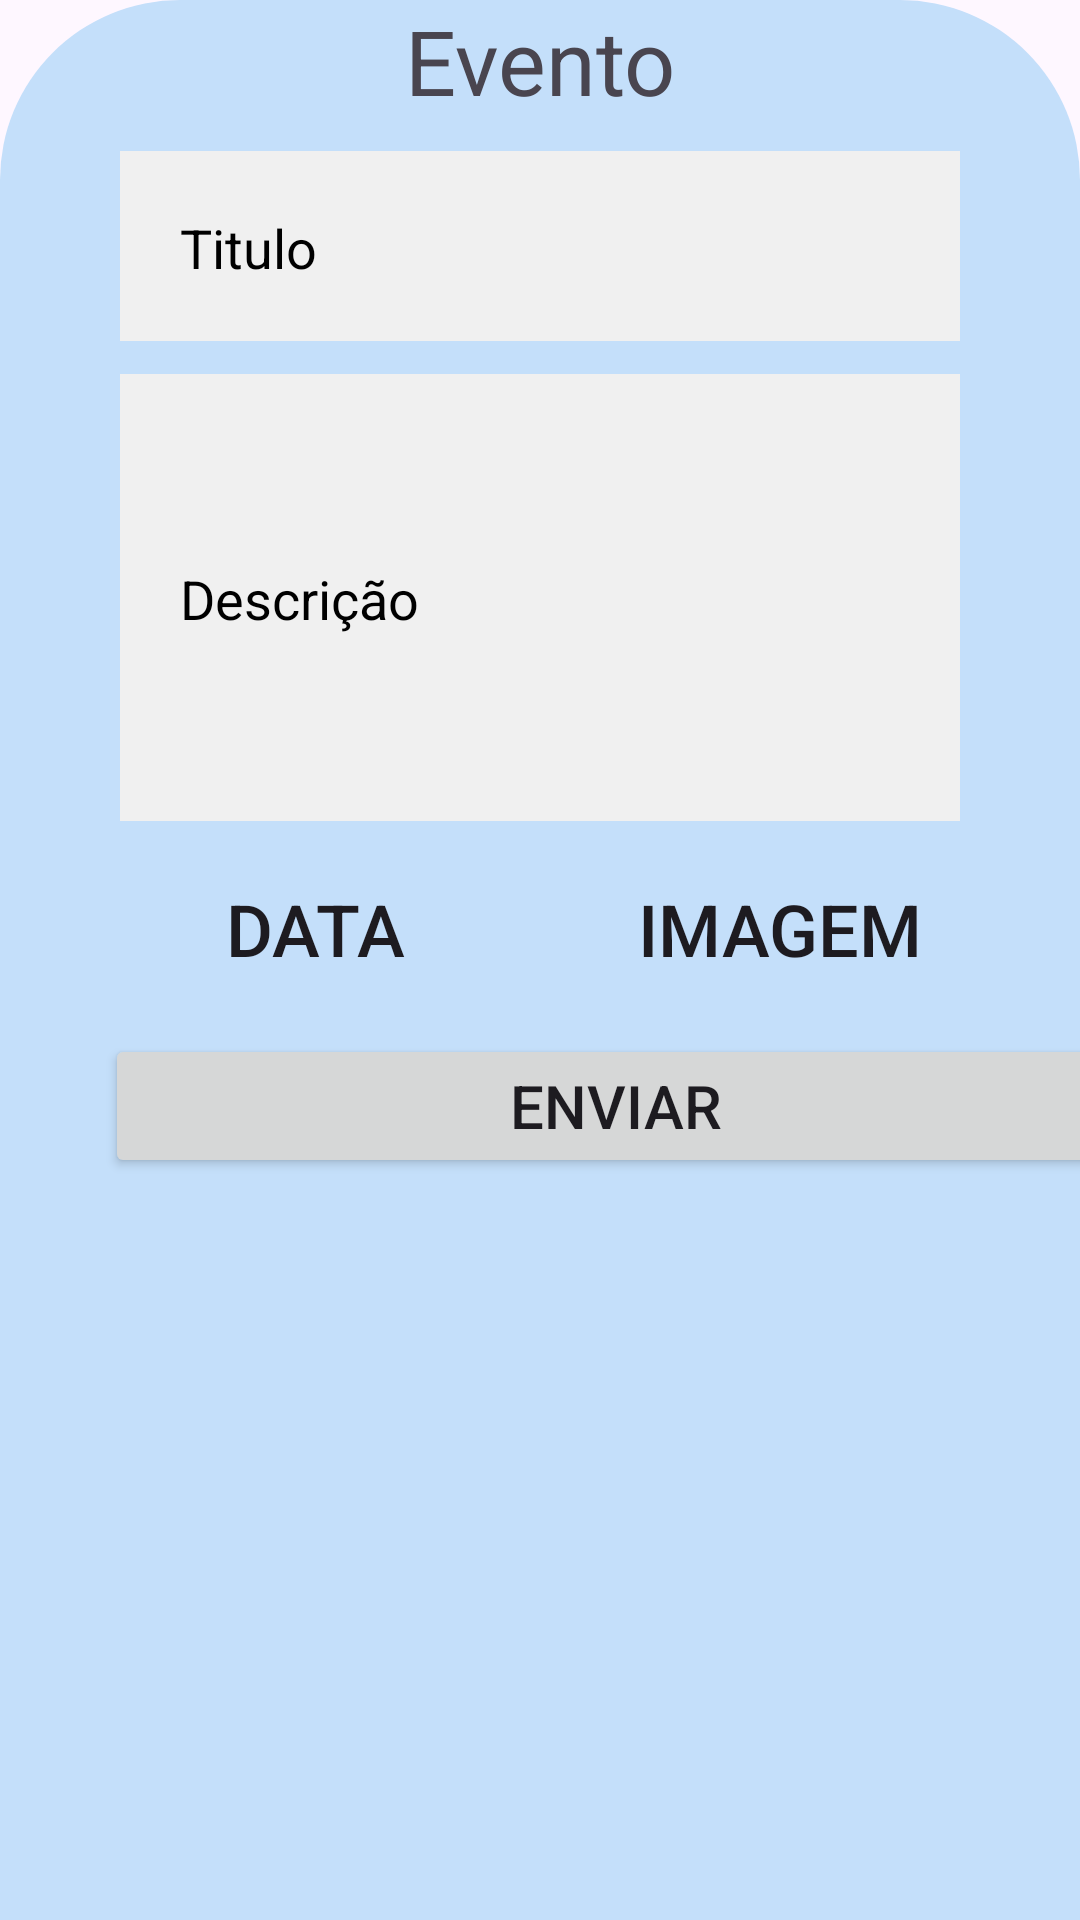

Layout XML and referenced resources for this Android screen:
<!-- AndroidManifest.xml: application theme Theme.Inclusao -->
<!-- res/layout/bottom_sheet_event.xml -->
<LinearLayout xmlns:android="http://schemas.android.com/apk/res/android"
    android:layout_width="match_parent"
    android:layout_height="wrap_content"
    xmlns:app="http://schemas.android.com/apk/res-auto"
    android:background="@drawable/rounded_background"
    android:orientation="vertical">

    <TextView
        android:id="@+id/textView3"
        android:layout_width="match_parent"
        android:layout_height="wrap_content"
        android:textAlignment="center"

        android:textSize="30dp"
        android:text="Evento" />

    

    <EditText
        android:id="@+id/nomeSugestevent"
        style="@style/edit_Text"
        android:hint="Titulo"
        android:layout_marginTop="10dp"
        android:textColor="@color/black"
        android:textColorHint="@color/black"
        app:layout_constraintTop_toTopOf="parent" />

    <EditText
        android:id="@+id/descSugestevent"
        style="@style/edit_Text"
        android:hint="Descrição"
        app:layout_constraintTop_toBottomOf="@id/txt_nomeSugest"
        android:textColor="@color/black"
        android:textColorHint="@color/black"
        android:layout_height="150dp"
        />

    <LinearLayout
        android:layout_marginTop="10dp"
        android:layout_width="match_parent"
        android:layout_height="wrap_content">

        <Button
            android:id="@+id/sendDate"
            android:layout_width="130dp"
            android:layout_height="50dp"
            android:layout_marginLeft="40dp"
            android:text="Data"
            android:background="@drawable/noborda"
            android:backgroundTint="@color/gray"
            android:textSize="24dp"></Button>
    <Button
        android:id="@+id/sendImage"
        android:layout_width="140dp"
        android:layout_height="50dp"
        android:layout_marginLeft="20dp"
        android:text="Imagem"
        android:background="@drawable/noborda"
        android:textSize="24dp"></Button>


    <ProgressBar
        android:id="@+id/progressbarSheet"
        android:layout_marginLeft="10dp"
        android:layout_width="wrap_content"
        android:layout_height="wrap_content"
        android:visibility="invisible"
        android:outlineAmbientShadowColor="@color/black"
        />
    </LinearLayout>




    <Button
        android:id="@+id/submitevent"
        android:layout_width="340dp"
        android:layout_height="wrap_content"
        android:layout_marginTop="10dp"
        android:text="Enviar"
        android:textSize="20dp"
        android:layout_marginLeft="35dp"
        app:layout_constraintEnd_toEndOf="parent"
        app:layout_constraintStart_toStartOf="parent"
        app:layout_constraintTop_toBottomOf="@+id/txt_descSugest" />

</LinearLayout>
<!-- resources referenced by this layout -->
<resources>
  <color name="black">#FF000000</color>
  <color name="gray">#808080</color>
  <!-- drawable rounded_background (drawable) -->
  <?xml version="1.0" encoding="utf-8"?>
  <shape xmlns:android="http://schemas.android.com/apk/res/android">
      <solid android:color="@color/light_blue" /> 
      <corners android:topLeftRadius="60dp" android:topRightRadius="60dp" /> 
  </shape>
  <style name="edit_Text">
          <item name="android:layout_width">match_parent</item>
          <item name="android:layout_height">wrap_content</item>
          <item name="android:background">@drawable/edit_text</item>
          <item name="android:padding"> 20dp</item>
          <item name="android:layout_marginLeft">40dp</item>
          <item name="android:layout_marginTop">10dp</item>
          <item name="android:layout_marginRight">40dp</item>
          <item name="android:maxLength">254</item>
      </style>
  <style name="Theme.Inclusao" parent="Base.Theme.Inclusao" />
  <color name="light_blue">#C4DFFA</color>
  <!-- drawable edit_text (drawable) -->
  <?xml version="1.0" encoding="utf-8"?>
  <layer-list xmlns:android="http://schemas.android.com/apk/res/android">
      <item android:bottom="1dp">
  
          <shape android:shape="rectangle">
              <solid android:color="@color/white2"/>
              <size android:height="1dp" />
          </shape>
      </item>
  </layer-list>
  <style name="Base.Theme.Inclusao" parent="Theme.Material3.Light.NoActionBar">
          
          
      </style>
  <color name="white2">#f0f0f0</color>
</resources>
